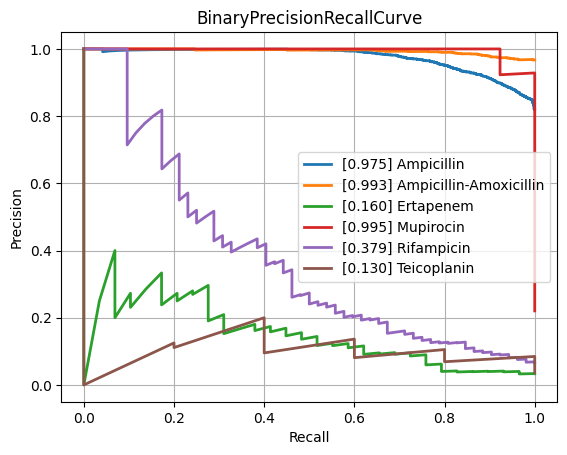

Data behind this chart, as committed beside it:
class, PrecisionRecallAUC, FrequencyPositiveClass, n_positives, n_negatives
Amikacin, 0.5582, 0.1414, 128, 777
Amoxicillin-Clavulanic acid, 0.8816, 0.5871, 1544, 1086
Ampicillin, 0.975, 0.8193, 2852, 629
Ampicillin-Amoxicillin, 0.9934, 0.9671, 1207, 41
Cefazolin, 0.9162, 0.6566, 109, 57
Cefepime, 0.763, 0.3649, 1010, 1758
Cefpodoxime, 0.8819, 0.6667, 58, 29
Ceftazidime, 0.8318, 0.4085, 1366, 1978
Ceftriaxone, 0.7718, 0.4141, 1215, 1719
Cefuroxime, 0.9702, 0.8855, 936, 121
Ciprofloxacin, 0.819, 0.4169, 2519, 3523
Clindamycin, 0.934, 0.7121, 1296, 524
Colistin, 0.9635, 0.3005, 189, 440
Cotrimoxazole, 0.8384, 0.4606, 3108, 3639
Ertapenem, 0.1596, 0.03322, 29, 844
Erythromycin, 0.9416, 0.7696, 1159, 347
Fosfomycin, 0.775, 0.3237, 371, 775
Fosfomycin-Trometamol, 0.645, 0.4857, 34, 36
Fusidic acid, 0.7882, 0.4855, 117, 124
Gentamicin, 0.9602, 0.6306, 3178, 1862
Imipenem, 0.9581, 0.4727, 2824, 3150
Levofloxacin, 0.8432, 0.496, 617, 627
Meropenem, 0.7406, 0.2116, 849, 3164
Mupirocin, 0.9945, 0.2203, 13, 46
Nitrofurantoin, 0.5041, 0.1498, 34, 193
Norfloxacin, 0.4891, 0.3017, 35, 81
Oxacillin, 0.8991, 0.6167, 420, 261
Penicillin, 0.9743, 0.9312, 474, 35
Piperacillin-Tazobactam, 0.8395, 0.453, 2120, 2560
Rifampicin, 0.379, 0.06516, 52, 746
Teicoplanin, 0.1303, 0.03623, 5, 133
Tetracycline, 0.7403, 0.4067, 316, 461
Tobramycin, 0.6271, 0.229, 153, 515
Vancomycin, 0.7704, 0.08548, 189, 2022
micro, 0.8926, 0.4709, , 
macro, 0.7723, NaN, , 
